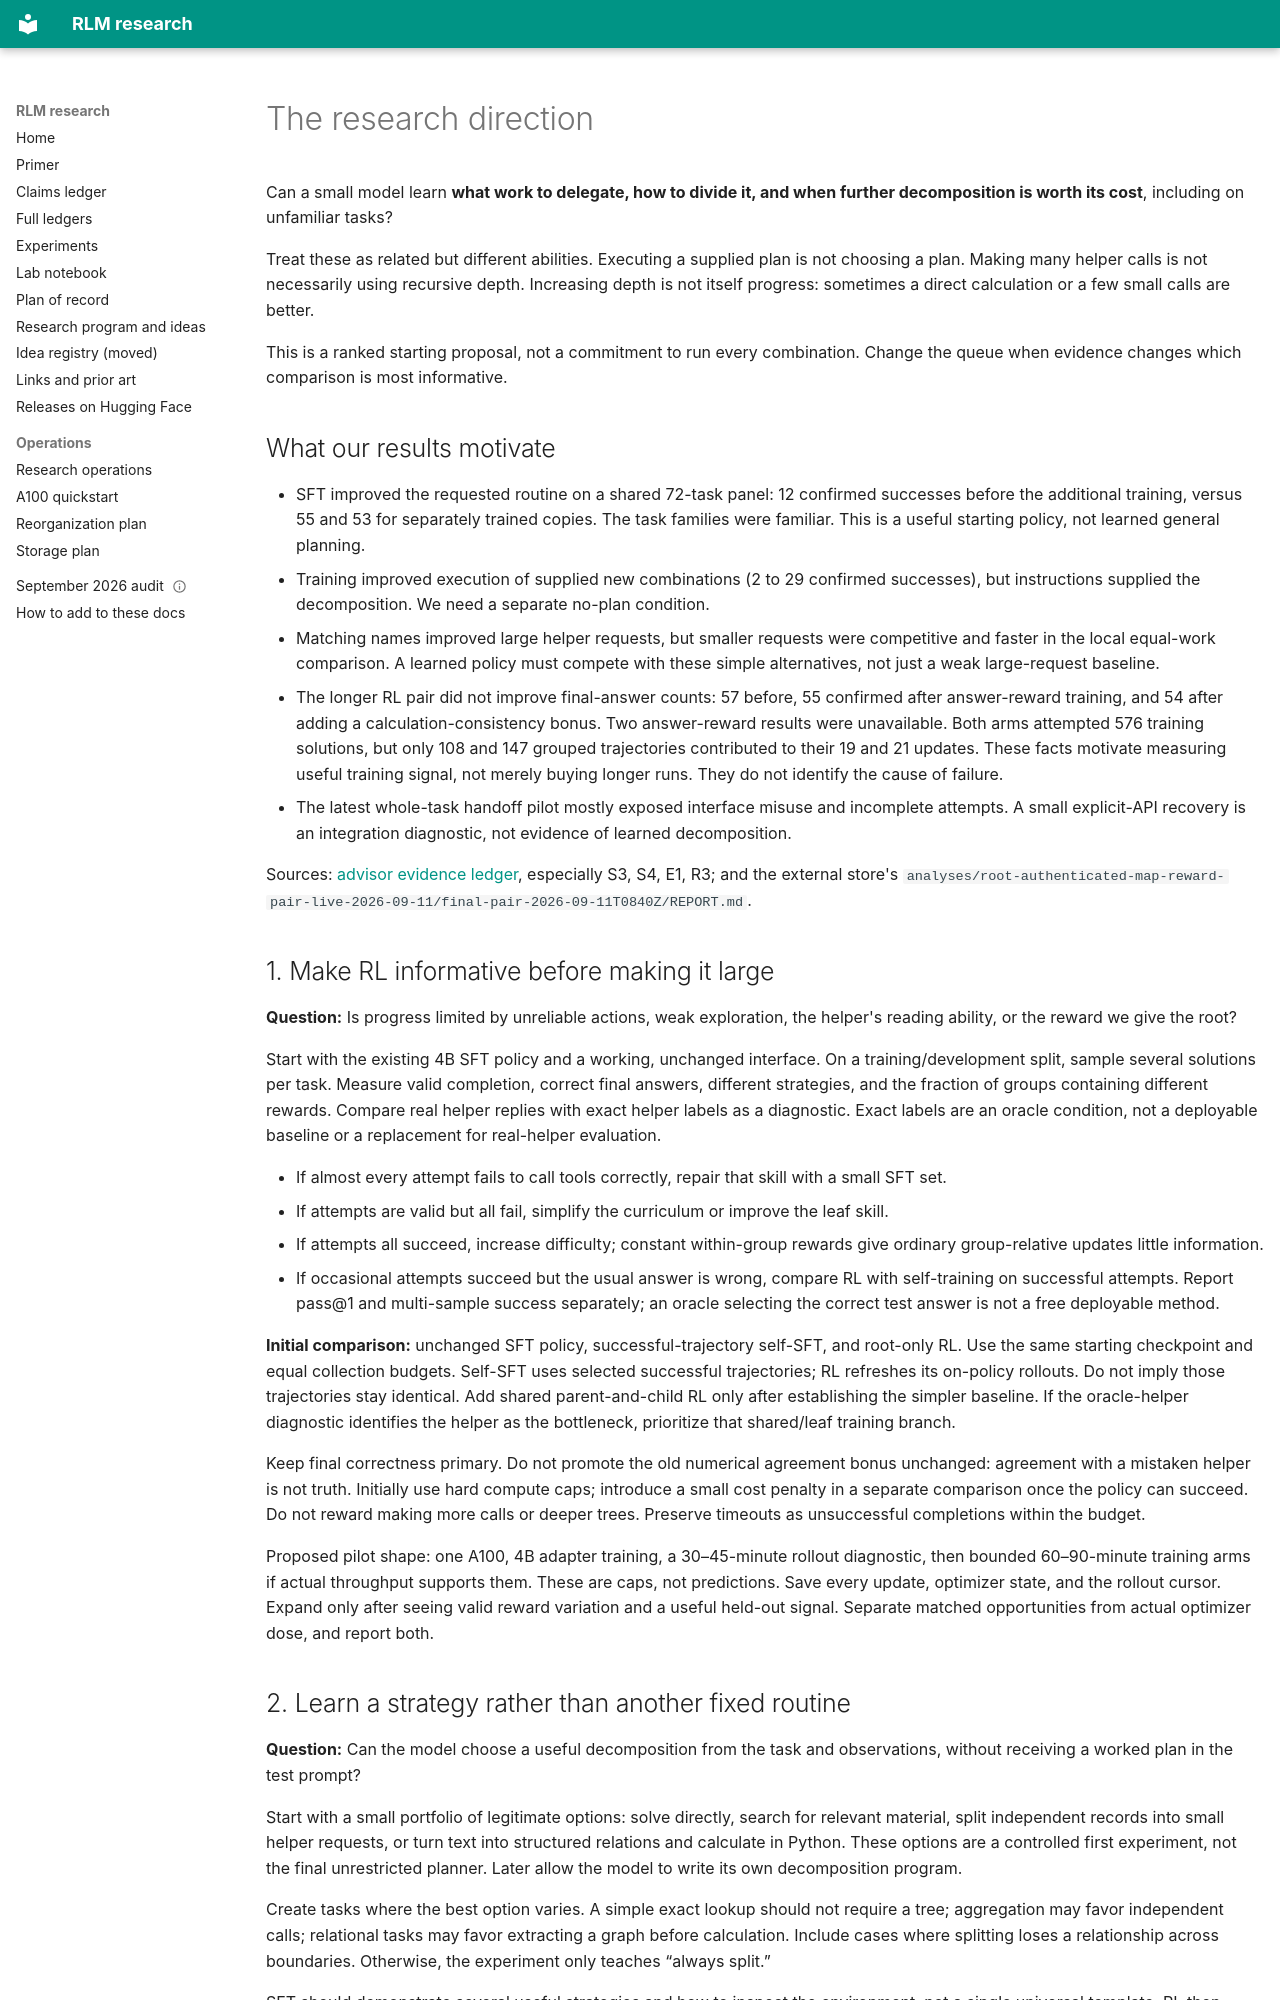

repository: queelius/rlm · page: research-plans/2026-09-11-learned-decomposition/index.html · generator: mkdocs

---
title: Learning how much decomposition a problem needs
date: 2026-09-11
status: exploratory_proposal_not_a_frozen_campaign
question_ids:
  - rq:rl-effective-feedback
  - rq:adaptive-decomposition
  - rq:depth-value
  - rq:decomposition-generalization
evidence_status: existing_results_exploratory
research_store: /project/alex_phd/runs/rlm-research-r4
hardware_at_resumption: one_A100_40GB_MIG_on_an22
allocation_end_from_environment_utc: 2026-09-15T17:30:16Z
---

# The research direction

Can a small model learn **what work to delegate, how to divide it, and when further
decomposition is worth its cost**, including on unfamiliar tasks?

Treat these as related but different abilities. Executing a supplied plan is not choosing
a plan. Making many helper calls is not necessarily using recursive depth. Increasing depth
is not itself progress: sometimes a direct calculation or a few small calls are better.

This is a ranked starting proposal, not a commitment to run every combination. Change the
queue when evidence changes which comparison is most informative.

## What our results motivate

- SFT improved the requested routine on a shared 72-task panel: 12 confirmed successes
  before the additional training, versus 55 and 53 for separately trained copies. The task
  families were familiar. This is a useful starting policy, not learned general planning.
- Training improved execution of supplied new combinations (2 to 29 confirmed successes),
  but instructions supplied the decomposition. We need a separate no-plan condition.
- Matching names improved large helper requests, but smaller requests were competitive and
  faster in the local equal-work comparison. A learned policy must compete with these simple
  alternatives, not just a weak large-request baseline.
- The longer RL pair did not improve final-answer counts: 57 before, 55 confirmed after
  answer-reward training, and 54 after adding a calculation-consistency bonus. Two answer-reward
  results were unavailable. Both arms attempted 576 training solutions, but only 108 and 147
  grouped trajectories contributed to their 19 and 21 updates. These facts motivate measuring
  useful training signal, not merely buying longer runs. They do not identify the cause of failure.
- The latest whole-task handoff pilot mostly exposed interface misuse and incomplete attempts.
  A small explicit-API recovery is an integration diagnostic, not evidence of learned decomposition.

Sources: [advisor evidence ledger](../../slides/2026-09-11-advisor-meeting/evidence-and-methods.md),
especially S3, S4, E1, R3; and the external store's
`analyses/root-authenticated-map-reward-pair-live-2026-09-11/final-pair-2026-09-11T0840Z/REPORT.md`.

## 1. Make RL informative before making it large

**Question:** Is progress limited by unreliable actions, weak exploration, the helper's reading
ability, or the reward we give the root?

Start with the existing 4B SFT policy and a working, unchanged interface. On a training/development
split, sample several solutions per task. Measure valid completion, correct final answers,
different strategies, and the fraction of groups containing different rewards. Compare real
helper replies with exact helper labels as a diagnostic. Exact labels are an oracle condition,
not a deployable baseline or a replacement for real-helper evaluation.

- If almost every attempt fails to call tools correctly, repair that skill with a small SFT set.
- If attempts are valid but all fail, simplify the curriculum or improve the leaf skill.
- If attempts all succeed, increase difficulty; constant within-group rewards give ordinary
  group-relative updates little information.
- If occasional attempts succeed but the usual answer is wrong, compare RL with self-training
  on successful attempts. Report pass@1 and multi-sample success separately; an oracle selecting
  the correct test answer is not a free deployable method.

**Initial comparison:** unchanged SFT policy, successful-trajectory self-SFT, and root-only RL.
Use the same starting checkpoint and equal collection budgets. Self-SFT uses selected successful
trajectories; RL refreshes its on-policy rollouts. Do not imply those trajectories stay identical.
Add shared parent-and-child RL only after establishing the simpler baseline. If the oracle-helper
diagnostic identifies the helper as the bottleneck, prioritize that shared/leaf training branch.

Keep final correctness primary. Do not promote the old numerical agreement bonus unchanged:
agreement with a mistaken helper is not truth. Initially use hard compute caps; introduce a
small cost penalty in a separate comparison once the policy can succeed. Do not reward making
more calls or deeper trees. Preserve timeouts as unsuccessful completions within the budget.

Proposed pilot shape: one A100, 4B adapter training, a 30–45-minute rollout diagnostic, then
bounded 60–90-minute training arms if actual throughput supports them. These are caps, not
predictions. Save every update, optimizer state, and the rollout cursor. Expand only after seeing
valid reward variation and a useful held-out signal. Separate matched opportunities from actual
optimizer dose, and report both.
